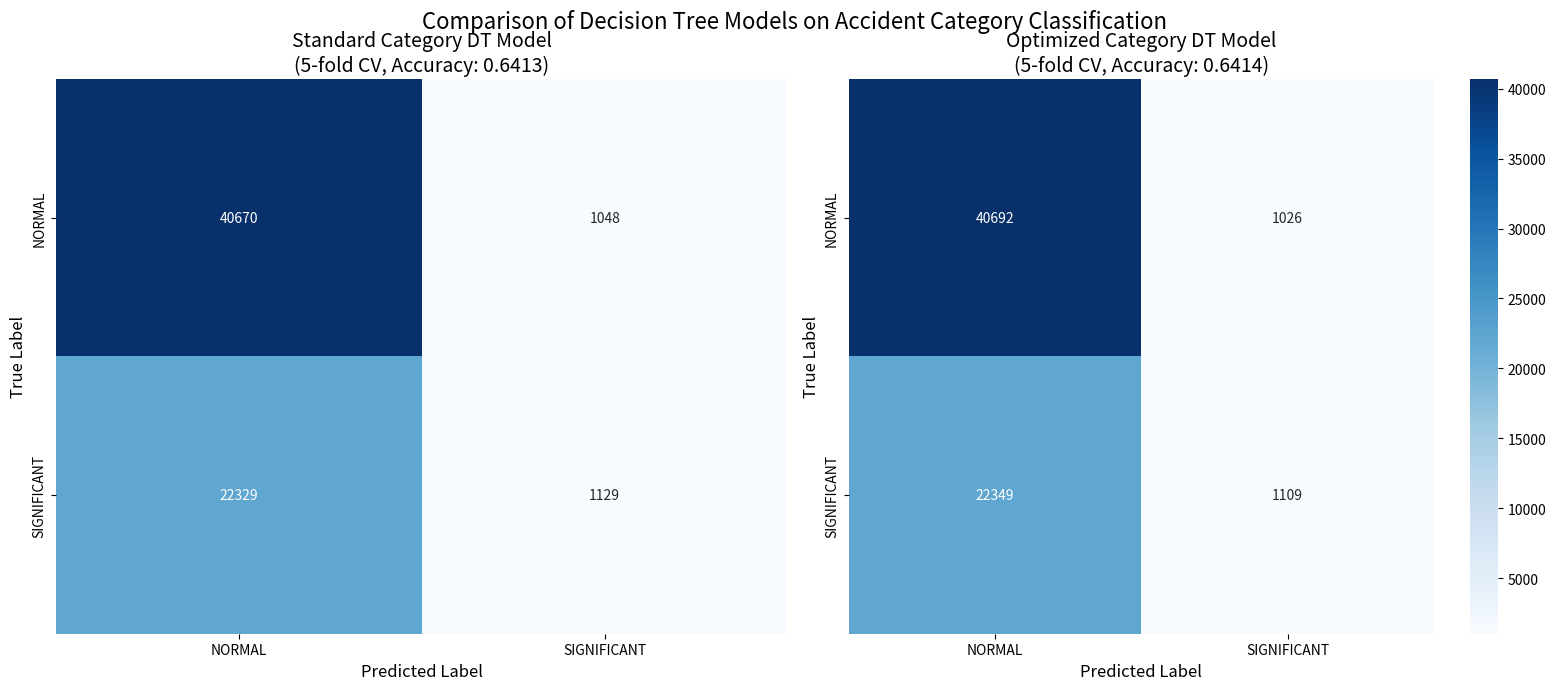

Here is the Python script that generated this plot:
import numpy as np
import matplotlib.pyplot as plt
import seaborn as sns

# Define the confusion matrices from the results
standard_cm = np.array([
    [40670, 1048],
    [22329, 1129]
])

optimized_cm = np.array([
    [40692, 1026],
    [22349, 1109]
])

# Set up the figure with two subplots side by side
fig, (ax1, ax2) = plt.subplots(1, 2, figsize=(16, 7))

# Define labels
labels = ['NORMAL', 'SIGNIFICANT']

# Plot first confusion matrix - Standard Model
sns.heatmap(standard_cm, annot=True, fmt='d', cmap='Blues', 
            xticklabels=labels, yticklabels=labels, ax=ax1, cbar=False)
ax1.set_title('Standard Category DT Model\n(5-fold CV, Accuracy: 0.6413)', fontsize=14)
ax1.set_xlabel('Predicted Label', fontsize=12)
ax1.set_ylabel('True Label', fontsize=12)

# Plot second confusion matrix - Optimized Model
sns.heatmap(optimized_cm, annot=True, fmt='d', cmap='Blues', 
            xticklabels=labels, yticklabels=labels, ax=ax2, cbar=True)
ax2.set_title('Optimized Category DT Model\n(5-fold CV, Accuracy: 0.6414)', fontsize=14)
ax2.set_xlabel('Predicted Label', fontsize=12)
ax2.set_ylabel('True Label', fontsize=12)

# Add an overall title
plt.suptitle('Comparison of Decision Tree Models on Accident Category Classification', fontsize=16)

# Adjust layout
plt.tight_layout()
plt.subplots_adjust(top=0.88)

# Show the plot
plt.savefig("DT_model_combined_mat.png")